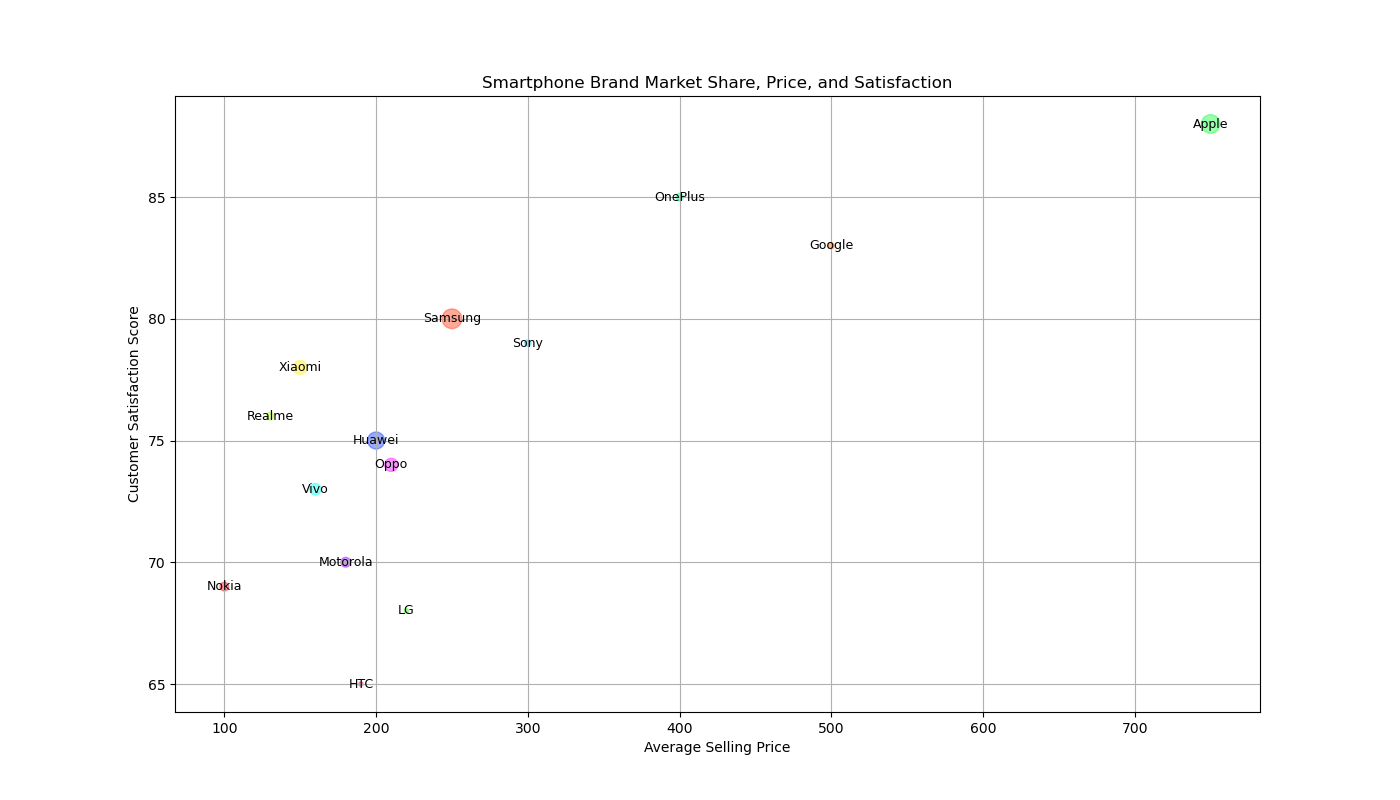

Source data for this figure (header and first rows):
Brand, Market Share, Average Selling Price, Customer Satisfaction Score
Samsung, 20, 250, 80
Apple, 18, 750, 88
Huawei, 15, 200, 75
Xiaomi, 10, 150, 78
Oppo, 9, 210, 74
Vivo, 7, 160, 73
Motorola, 5, 180, 70
Nokia, 4, 100, 69
OnePlus, 3, 400, 85
Realme, 3, 130, 76
Google, 2, 500, 83
Sony, 2, 300, 79
LG, 1, 220, 68
HTC, 1, 190, 65
